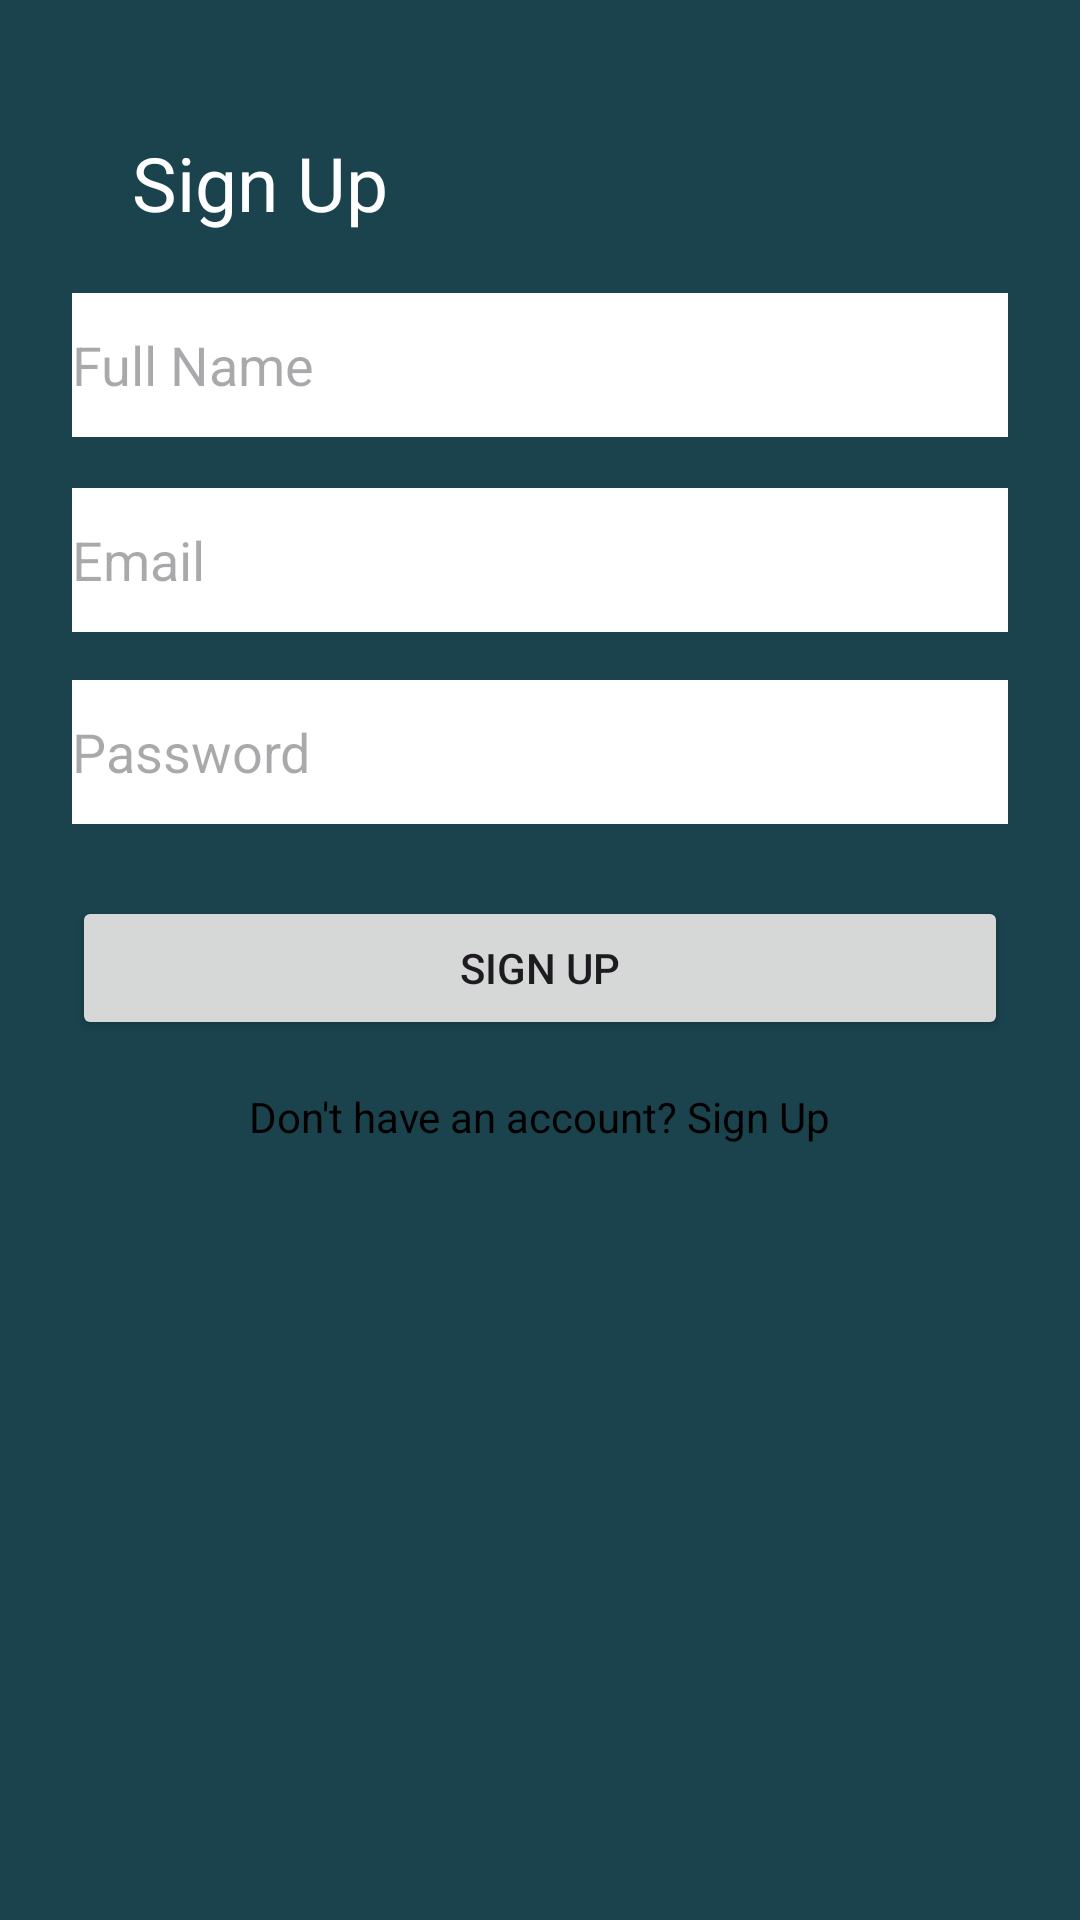

Reconstruct the res/layout file that produces this screen, plus the resources it refers to.
<!-- AndroidManifest.xml: application theme Theme.Signandlogin -->
<!-- res/layout/activity_sign_up.xml -->
<?xml version="1.0" encoding="utf-8"?>
<ScrollView xmlns:android="http://schemas.android.com/apk/res/android"
    android:layout_width="match_parent"
    android:layout_height="match_parent"
    android:background="#1A434E"
    xmlns:app="http://schemas.android.com/apk/res-auto">

    <LinearLayout
        android:layout_width="match_parent"
        android:layout_height="wrap_content"
        android:orientation="vertical"
        android:gravity="center"
        android:padding="24dp"
        android:id="@+id/main">

        <TextView
            android:layout_width="match_parent"
            android:layout_height="wrap_content"
            android:text="Sign Up"
            android:textColor="@color/white"
            android:textSize="25dp"
            android:layout_gravity="center"
            android:padding="20dp"
            />

        <EditText
            android:id="@+id/editTextName"
            android:layout_width="match_parent"
            android:layout_height="48dp"
            android:background="@color/white"
            android:minHeight="48dp"
            android:hint="Full Name"
            android:inputType="textPersonName" />

        <EditText
            android:id="@+id/editTextEmail"
            android:layout_width="match_parent"
            android:layout_height="48dp"
            android:background="@color/white"
            android:minHeight="48dp"
            android:hint="Email"
            android:inputType="textEmailAddress"
            android:layout_marginTop="17dp" />

        <EditText
            android:id="@+id/editTextPassword"
            android:layout_width="match_parent"
            android:layout_height="48dp"
            android:background="@color/white"
            android:minHeight="48dp"
            android:hint="Password"
            android:inputType="textPassword"
            android:layout_marginTop="16dp" />

        <Button
            android:id="@+id/buttonSignUp"
            android:layout_width="match_parent"
            android:layout_height="wrap_content"
            android:text="Sign Up"
            android:layout_marginTop="24dp"/>

        <TextView
            android:id="@+id/loginText"
            android:layout_width="wrap_content"
            android:layout_height="wrap_content"
            android:layout_marginTop="16dp"
            android:textColorHighlight="white"
            android:text="Don't have an account? Sign Up"
            android:textColor="@color/black"
            android:clickable="true"
            android:focusable="true" />
    </LinearLayout>
</ScrollView>
<!-- resources referenced by this layout -->
<resources>
  <style name="Theme.Signandlogin" parent="Base.Theme.Signandlogin" />
  <style name="Base.Theme.Signandlogin" parent="Theme.Material3.DayNight.NoActionBar">
          
          
      </style>
  <!-- not gathered from this repository: default colours our renderer supplied (Android Studio template values) -->
  <color name="black">#FF000000</color>
  <color name="white">#FFFFFFFF</color>
</resources>
